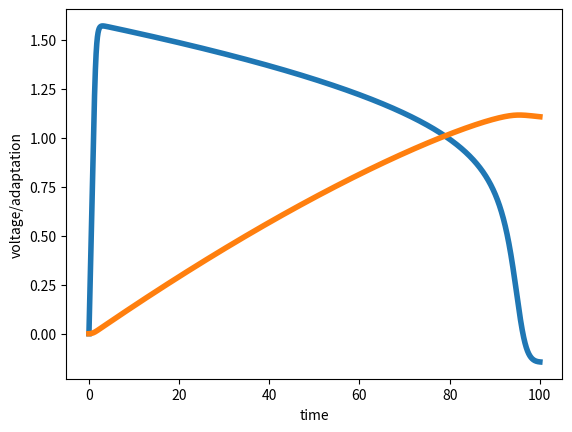
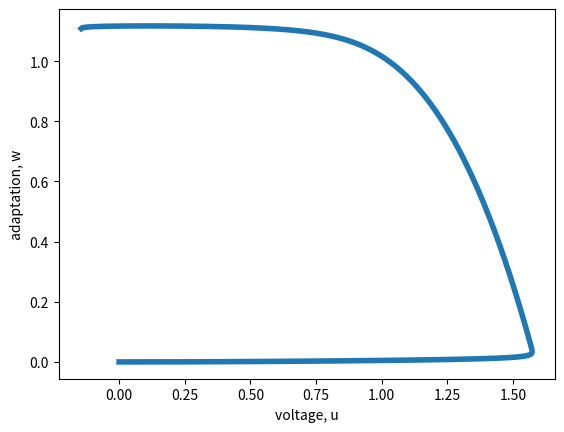

Write the Python code that produced these figures, in order.
#!/usr/bin/env python3
# -*- coding: utf-8 -*-
"""
fn_mod.py

simulates and plots traces from fitzhugh-nagumo model with cubic thresholds at
0, 1/2, and 1
"""

import numpy as np
import matplotlib.pyplot as plt

ep = 0.01   # adaptation rate
g = 0.1       # adaptation strength
I=1         # input stimulus current

T = 100      # total time to run
dt = 0.01   # time step
nt = int(np.round(T/dt)+1)     # number of entries in vector array (mV)
tvec = np.linspace(0,T,nt)     # time vector (ms)

u = np.zeros(nt)   # vector of voltage entries
w = np.zeros(nt)   # vector of adaptation variable entries

for j in np.arange(nt-1):
    u[j+1] = u[j]+dt*(u[j]*(u[j]-1/2)*(1-u[j])-w[j]+I)
    w[j+1] = w[j]+dt*(ep*(u[j]-g*w[j]))

 
# plot commands
fig = plt.figure()       
plt.plot(tvec,u,linewidth=4.0)
plt.plot(tvec,w,linewidth=4.0)
plt.xlabel('time')
plt.ylabel('voltage/adaptation')
plt.show()
fig.savefig('fn_model_tser.png', dpi=fig.dpi)
fig = plt.figure()     
  
plt.plot(u,w,linewidth=4.0)
plt.xlabel('voltage, u')
plt.ylabel('adaptation, w')
plt.show()
fig.savefig('fn_model_pplane.png', dpi=fig.dpi)
